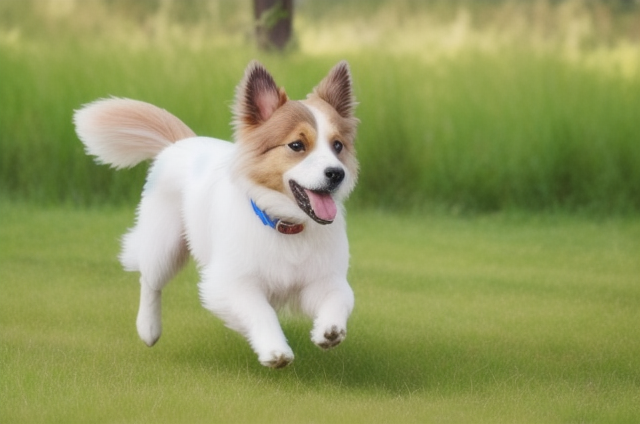
Generation parameters embedded in this image by AUTOMATIC1111 Stable Diffusion web UI or a fork of it (Forge, ...) (PNG 'parameters' text chunk):
a dog running on grassland, masterpiece, best quality
Negative prompt: nsfw, lowres, bad anatomy, band hands, text, error, missing fingers, extra digit, fewer digits, cropped, worst quality, low quality, normal quality, jpeg artifacts, signature, watermark, username, blurry
Steps: 20, Sampler: Euler a, CFG scale: 7, Seed: 1436746711, Size: 640x427, Model hash: 5b2afec3d9, Model: Realistic_Vision_V1.4-pruned-fp16, Version: v1.2.1, ControlNet: "preprocessor: reference_only, model: None, weight: 1, starting/ending: (0, 1), resize mode: Crop and Resize, pixel perfect: False, control mode: Balanced, preprocessor params: (512, 0.1, 64)"